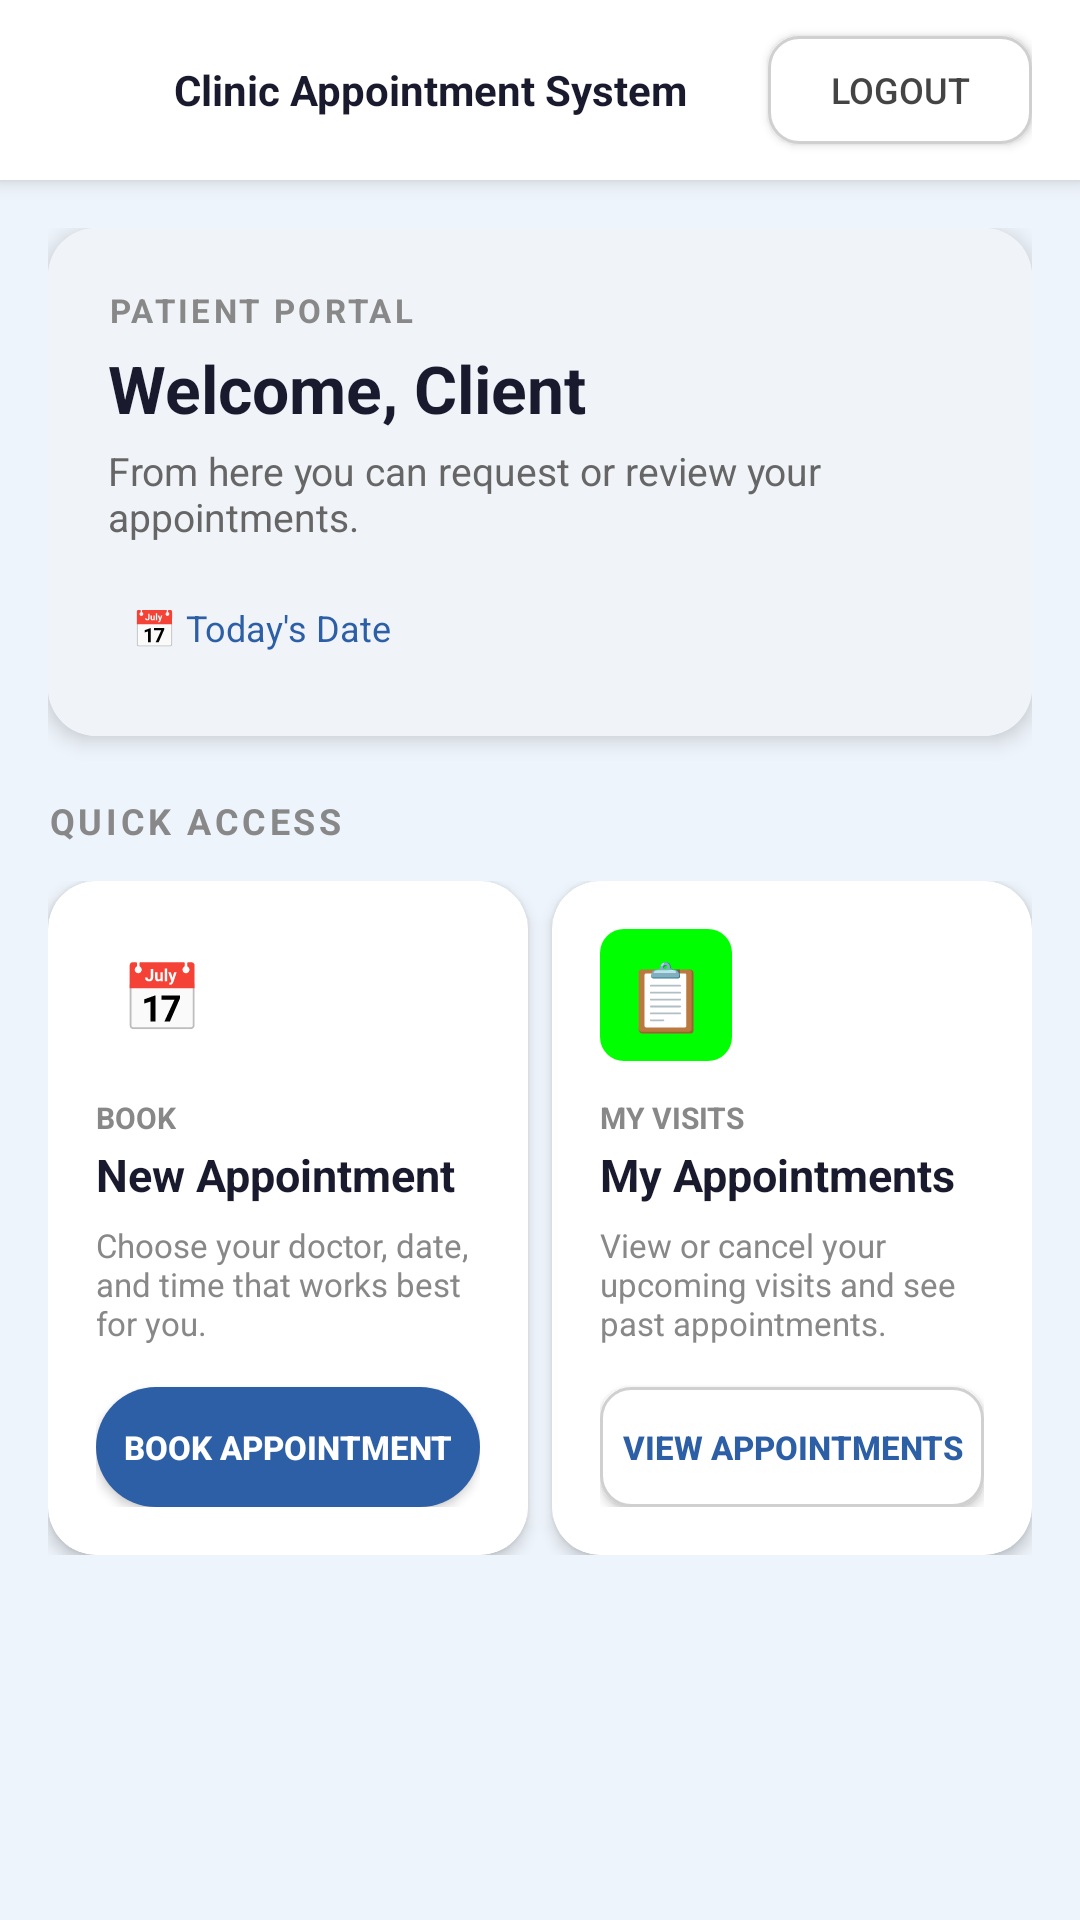

This screen was rendered from an Android layout file. Write that file and the resources it references.
<!-- AndroidManifest.xml: application theme Theme.OABSC_mobile -->
<!-- res/layout/activity_client_dashboard.xml -->
<?xml version="1.0" encoding="utf-8"?>
<LinearLayout xmlns:android="http://schemas.android.com/apk/res/android"
    xmlns:app="http://schemas.android.com/apk/res-auto"
    android:layout_width="match_parent"
    android:layout_height="match_parent"
    android:background="#EEF4FB"
    android:orientation="vertical">

    
    <LinearLayout
        android:layout_width="match_parent"
        android:layout_height="60dp"
        android:background="#FFFFFF"
        android:elevation="4dp"
        android:gravity="center_vertical"
        android:orientation="horizontal"
        android:paddingHorizontal="16dp">

        <ImageView
            android:layout_width="32dp"
            android:layout_height="32dp"
            android:src="@mipmap/ic_launcher" />

        <TextView
            android:layout_width="0dp"
            android:layout_height="wrap_content"
            android:layout_marginStart="10dp"
            android:layout_weight="1"
            android:text="Clinic Appointment System"
            android:textColor="#1A1A2E"
            android:textSize="14sp"
            android:textStyle="bold" />

        <Button
            android:id="@+id/btnLogout"
            android:layout_width="wrap_content"
            android:layout_height="36dp"
            android:background="@drawable/bg_input"
            android:text="Logout"
            android:textColor="#444444"
            android:textSize="12sp" />
    </LinearLayout>

    
    <ScrollView
        android:layout_width="match_parent"
        android:layout_height="match_parent">

        <LinearLayout
            android:layout_width="match_parent"
            android:layout_height="wrap_content"
            android:orientation="vertical"
            android:padding="16dp">

            
            <androidx.cardview.widget.CardView
                android:layout_width="match_parent"
                android:layout_height="wrap_content"
                android:layout_marginBottom="20dp"
                app:cardCornerRadius="16dp"
                app:cardElevation="4dp">

                <LinearLayout
                    android:layout_width="match_parent"
                    android:layout_height="wrap_content"
                    android:background="#F0F4F8"
                    android:orientation="vertical"
                    android:padding="20dp">

                    <TextView
                        android:layout_width="wrap_content"
                        android:layout_height="wrap_content"
                        android:text="PATIENT PORTAL"
                        android:textColor="#888888"
                        android:textSize="11sp"
                        android:letterSpacing="0.1"
                        android:textStyle="bold" />

                    <TextView
                        android:id="@+id/tvWelcome"
                        android:layout_width="wrap_content"
                        android:layout_height="wrap_content"
                        android:layout_marginTop="4dp"
                        android:text="Welcome, Client"
                        android:textColor="#1A1A2E"
                        android:textSize="22sp"
                        android:textStyle="bold" />

                    <TextView
                        android:layout_width="wrap_content"
                        android:layout_height="wrap_content"
                        android:layout_marginTop="4dp"
                        android:text="From here you can request or review your appointments."
                        android:textColor="#666666"
                        android:textSize="13sp" />

                    <TextView
                        android:id="@+id/tvDate"
                        android:layout_width="wrap_content"
                        android:layout_height="wrap_content"
                        android:layout_marginTop="12dp"
                        android:background="@drawable/bg_badge"
                        android:padding="8dp"
                        android:text="📅 Today's Date"
                        android:textColor="#2D5FA6"
                        android:textSize="12sp" />
                </LinearLayout>
            </androidx.cardview.widget.CardView>

            
            <TextView
                android:layout_width="wrap_content"
                android:layout_height="wrap_content"
                android:layout_marginBottom="12dp"
                android:text="QUICK ACCESS"
                android:textColor="#888888"
                android:letterSpacing="0.1"
                android:textSize="12sp"
                android:textStyle="bold" />

            
            <LinearLayout
                android:layout_width="match_parent"
                android:layout_height="wrap_content"
                android:orientation="horizontal">

                
                <androidx.cardview.widget.CardView
                    android:layout_width="0dp"
                    android:layout_height="wrap_content"
                    android:layout_marginEnd="8dp"
                    android:layout_weight="1"
                    app:cardCornerRadius="16dp"
                    app:cardElevation="3dp">

                    <LinearLayout
                        android:layout_width="match_parent"
                        android:layout_height="wrap_content"
                        android:orientation="vertical"
                        android:padding="16dp">

                        
                        <LinearLayout
                            android:layout_width="44dp"
                            android:layout_height="44dp"
                            android:background="@drawable/bg_badge"
                            android:gravity="center">

                            <TextView
                                android:layout_width="wrap_content"
                                android:layout_height="wrap_content"
                                android:text="📅"
                                android:textSize="22sp" />
                        </LinearLayout>

                        <TextView
                            android:layout_width="wrap_content"
                            android:layout_height="wrap_content"
                            android:layout_marginTop="12dp"
                            android:text="BOOK"
                            android:textColor="#888888"
                            android:textSize="10sp"
                            android:textStyle="bold" />

                        <TextView
                            android:layout_width="wrap_content"
                            android:layout_height="wrap_content"
                            android:layout_marginTop="2dp"
                            android:text="New Appointment"
                            android:textColor="#1A1A2E"
                            android:textSize="15sp"
                            android:textStyle="bold" />

                        <TextView
                            android:layout_width="wrap_content"
                            android:layout_height="wrap_content"
                            android:layout_marginTop="6dp"
                            android:text="Choose your doctor, date, and time that works best for you."
                            android:textColor="#888888"
                            android:textSize="11sp" />

                        <Button
                            android:id="@+id/btnBookAppointment"
                            android:layout_width="match_parent"
                            android:layout_height="40dp"
                            android:layout_marginTop="14dp"
                            android:background="@drawable/bg_button_blue"
                            android:text="Book Appointment"
                            android:textColor="#FFFFFF"
                            android:textSize="11sp"
                            android:textStyle="bold" />
                    </LinearLayout>
                </androidx.cardview.widget.CardView>

                
                <androidx.cardview.widget.CardView
                    android:layout_width="0dp"
                    android:layout_height="wrap_content"
                    android:layout_weight="1"
                    app:cardCornerRadius="16dp"
                    app:cardElevation="3dp">

                    <LinearLayout
                        android:layout_width="match_parent"
                        android:layout_height="wrap_content"
                        android:orientation="vertical"
                        android:padding="16dp">

                        
                        <LinearLayout
                            android:layout_width="44dp"
                            android:layout_height="44dp"
                            android:background="@drawable/bg_badge_green"
                            android:gravity="center">

                            <TextView
                                android:layout_width="wrap_content"
                                android:layout_height="wrap_content"
                                android:text="📋"
                                android:textSize="22sp" />
                        </LinearLayout>

                        <TextView
                            android:layout_width="wrap_content"
                            android:layout_height="wrap_content"
                            android:layout_marginTop="12dp"
                            android:text="MY VISITS"
                            android:textColor="#888888"
                            android:textSize="10sp"
                            android:textStyle="bold" />

                        <TextView
                            android:layout_width="wrap_content"
                            android:layout_height="wrap_content"
                            android:layout_marginTop="2dp"
                            android:text="My Appointments"
                            android:textColor="#1A1A2E"
                            android:textSize="15sp"
                            android:textStyle="bold" />

                        <TextView
                            android:layout_width="wrap_content"
                            android:layout_height="wrap_content"
                            android:layout_marginTop="6dp"
                            android:text="View or cancel your upcoming visits and see past appointments."
                            android:textColor="#888888"
                            android:textSize="11sp" />

                        <Button
                            android:id="@+id/btnViewAppointments"
                            android:layout_width="match_parent"
                            android:layout_height="40dp"
                            android:layout_marginTop="14dp"
                            android:background="@drawable/bg_input"
                            android:text="View Appointments"
                            android:textColor="#2D5FA6"
                            android:textSize="11sp"
                            android:textStyle="bold" />
                    </LinearLayout>
                </androidx.cardview.widget.CardView>
            </LinearLayout>

        </LinearLayout>
    </ScrollView>
</LinearLayout>
<!-- resources referenced by this layout -->
<resources>
  <!-- drawable bg_badge_green (drawable) -->
  <?xml version="1.0" encoding="utf-8"?>
  <shape xmlns:android="http://schemas.android.com/apk/res/android"
      android:shape="rectangle">
      <solid android:color="#00FF00"/>
      <corners android:radius="8dp"/>
  </shape>
  <!-- drawable bg_button_blue (drawable) -->
  <?xml version="1.0" encoding="utf-8"?>
  <shape xmlns:android="http://schemas.android.com/apk/res/android">
      <solid android:color="#2D5FA6" />
      <corners android:radius="30dp" />
  </shape>
  <!-- drawable bg_input (drawable) -->
  <?xml version="1.0" encoding="utf-8"?>
  <shape xmlns:android="http://schemas.android.com/apk/res/android">
      <solid android:color="#FFFFFF" />
      <stroke android:width="1dp" android:color="#D0D0D0" />
      <corners android:radius="10dp" />
  </shape>
  <style name="Theme.OABSC_mobile" parent="Base.Theme.OABSC_mobile" />
  <style name="Base.Theme.OABSC_mobile" parent="Theme.Material3.DayNight.NoActionBar">
          
          
      </style>
</resources>
